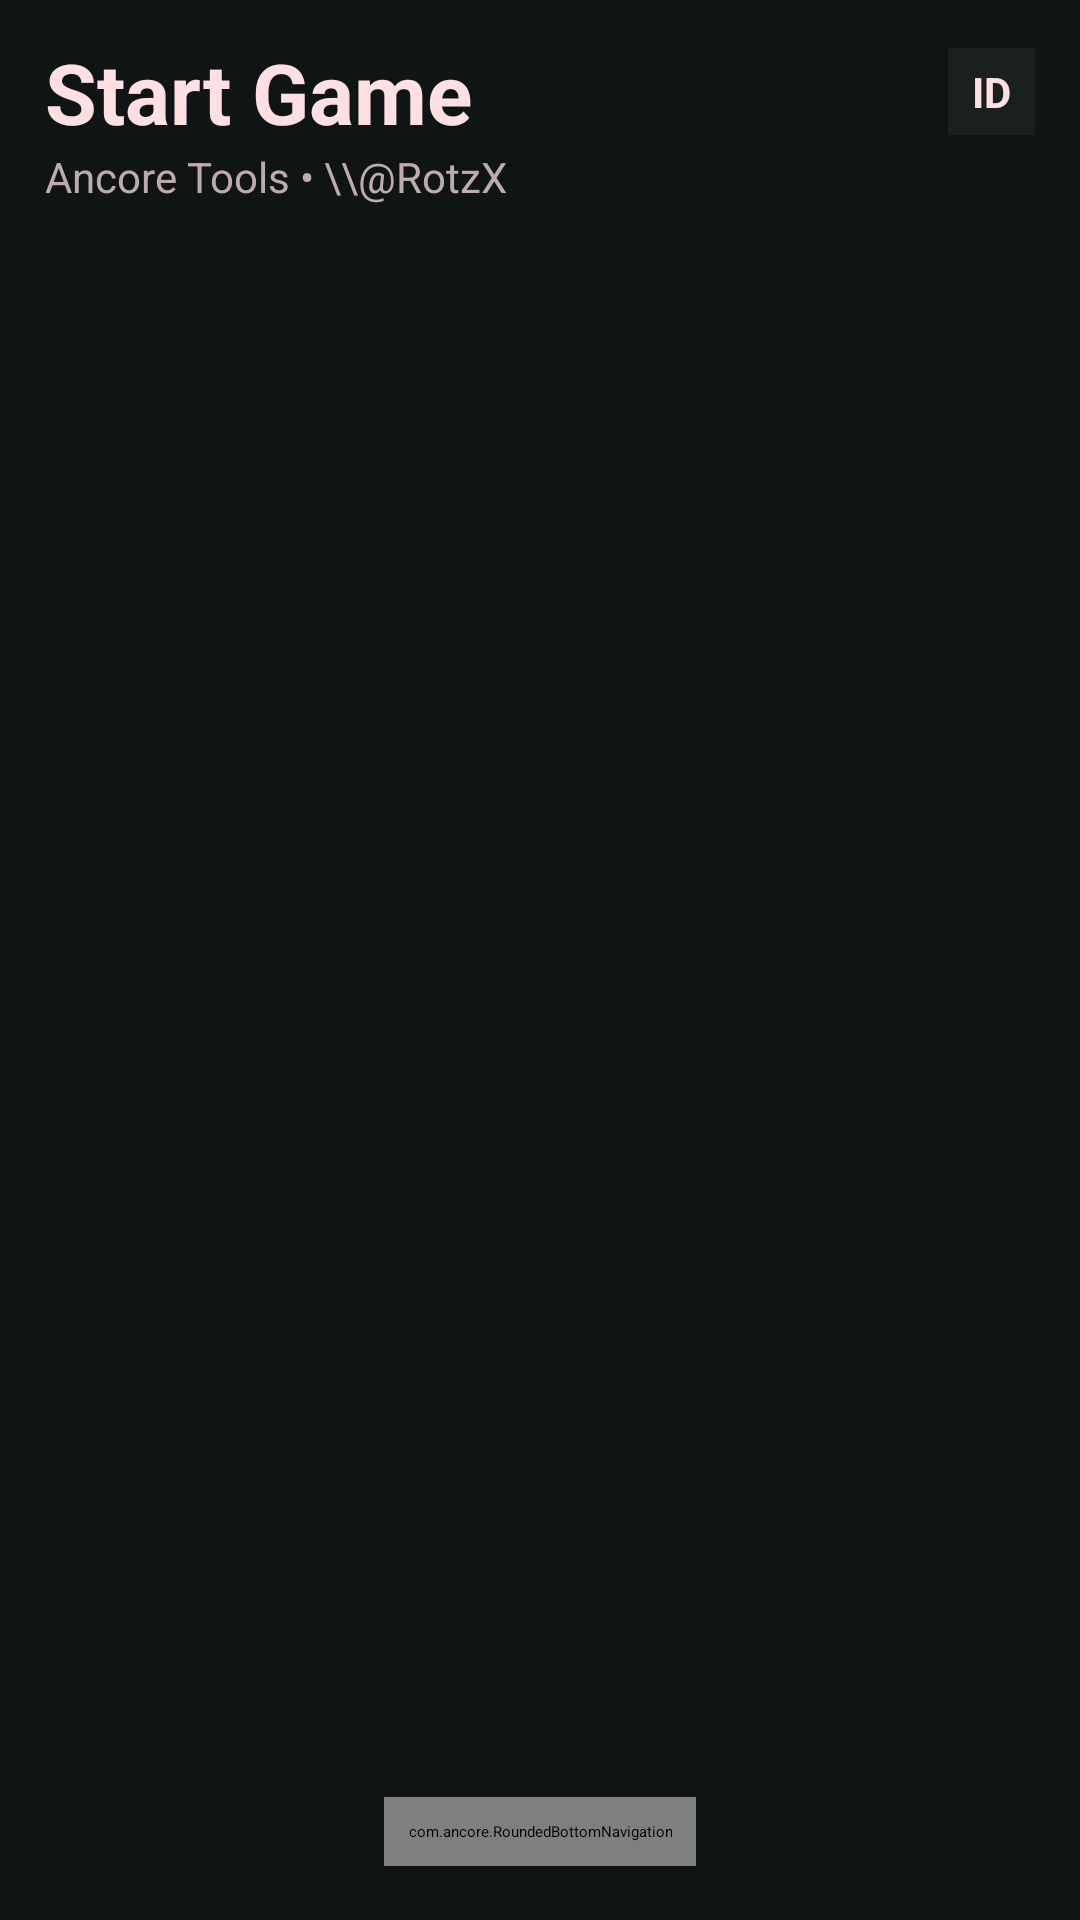

Layout XML and referenced resources for this Android screen:
<!-- AndroidManifest.xml: application theme AppTheme -->
<!-- res/layout/main.xml -->
<LinearLayout
	xmlns:android="http://schemas.android.com/apk/res/android"
	xmlns:app="http://schemas.android.com/apk/res-auto"
	xmlns:tools="http://schemas.android.com/tools"
	android:layout_width="match_parent"
	android:layout_height="match_parent"
	android:background="#0F1515"
	android:orientation="vertical"
	android:id="@+id/_main">
	<LinearLayout
		android:id="@+id/linear1"
		android:layout_width="match_parent"
		android:layout_height="match_parent"
		android:background="#0F1515"
		android:orientation="vertical">
		<LinearLayout
			android:id="@+id/linear2"
			android:layout_width="match_parent"
			android:layout_height="wrap_content"
			android:paddingLeft="15dp"
			android:paddingTop="12dp"
			android:paddingRight="15dp"
			android:paddingBottom="4dp"
			android:orientation="vertical">
			<LinearLayout
				android:id="@+id/linear3"
				android:layout_width="match_parent"
				android:layout_height="wrap_content"
				android:gravity="center_vertical"
				android:orientation="horizontal">
				<TextView
					android:id="@+id/textview2"
					android:layout_width="wrap_content"
					android:layout_height="wrap_content"
					android:text="Start Game"
					android:textSize="28sp"
					android:textStyle="bold"
					android:textColor="#FFE0E2"
					android:layout_weight="1" />
				<TextView
					android:id="@+id/textview3"
					android:layout_width="wrap_content"
					android:layout_height="wrap_content"
					android:paddingLeft="8dp"
					android:paddingTop="5dp"
					android:paddingRight="8dp"
					android:paddingBottom="5dp"
					android:background="#1A2020"
					android:text="ID"
					android:textSize="14sp"
					android:textStyle="bold"
					android:textColor="#FFE0E2" />
			</LinearLayout>
			<TextView
				android:id="@+id/textview1"
				android:layout_width="wrap_content"
				android:layout_height="wrap_content"
				android:text="Ancore Tools • \\@RotzX"
				android:textSize="14sp"
				android:textColor="#BFACAA" />
		</LinearLayout>
		<FrameLayout
			android:id="@+id/linear5"
			android:layout_width="match_parent"
			android:layout_height="match_parent"
			android:orientation="vertical">
			<androidx.viewpager.widget.ViewPager
				android:id="@+id/viewpager1"
				android:layout_width="match_parent"
				android:layout_height="wrap_content"
				android:layout_weight="1" />
			<com.ancore.RoundedBottomNavigation
				android:id="@+id/bottomNav"
				android:layout_width="wrap_content"
				android:layout_height="wrap_content"
				android:layout_marginBottom="18dp"
				android:padding="8dp"
				android:orientation="horizontal"
				android:layout_gravity="center_horizontal|bottom" />
		</FrameLayout>
	</LinearLayout>
</LinearLayout>
<!-- resources referenced by this layout -->
<resources>
  <style name="AppTheme" parent="Theme.Material3Expressive.Dark.NoActionBar">
          <item name="android:statusBarColor">@android:color/transparent</item>
          <item name="android:navigationBarColor">@android:color/transparent</item>
          <item name="android:windowLightStatusBar">?attr/isLightTheme</item>
      </style>
</resources>
